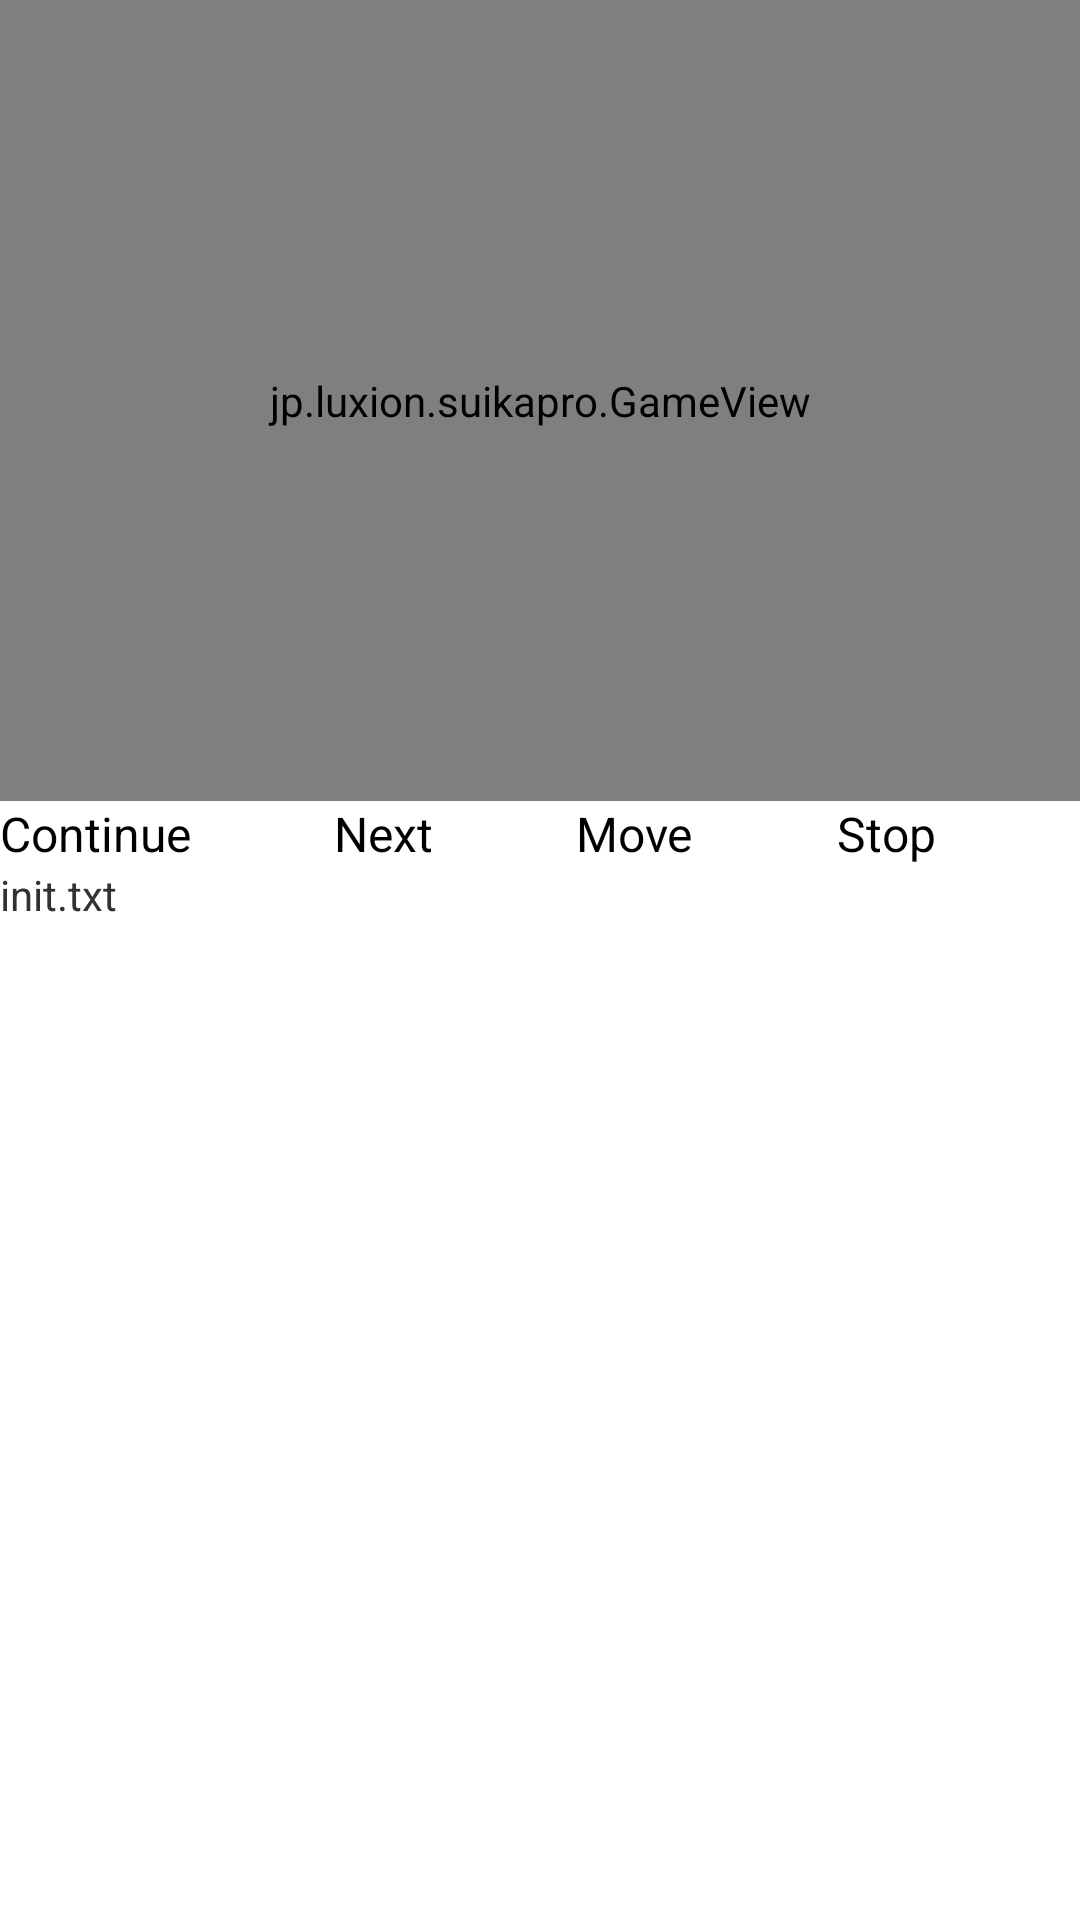

Write the Android layout XML for this screen, with the resource values it uses.
<!-- AndroidManifest.xml: activity theme Theme.AppCompat -->
<!-- res/layout/main.xml -->
<?xml version="1.0" encoding="utf-8"?>
<LinearLayout xmlns:android="http://schemas.android.com/apk/res/android"
    android:layout_width="match_parent"
    android:layout_height="match_parent">

    <LinearLayout
        android:layout_width="match_parent"
        android:layout_height="match_parent"
        android:orientation="vertical">

        <view
            android:id="@+id/gameView"
            class="jp.luxion.suikapro.GameView"
            android:layout_width="match_parent"
            android:layout_height="267dp" />

        <LinearLayout
            android:layout_width="match_parent"
            android:layout_height="wrap_content"
            android:orientation="horizontal">

            <Button
                android:id="@+id/buttonContinue"
                android:layout_width="wrap_content"
                android:layout_height="wrap_content"
                android:layout_weight="1"
                android:text="Continue" />

            <Button
                android:id="@+id/buttonNext"
                android:layout_width="wrap_content"
                android:layout_height="wrap_content"
                android:layout_weight="1"
                android:text="Next" />

            <Button
                android:id="@+id/buttonMove"
                android:layout_width="wrap_content"
                android:layout_height="wrap_content"
                android:layout_weight="1"
                android:text="Move" />

            <Button
                android:id="@+id/buttonStop"
                android:layout_width="wrap_content"
                android:layout_height="wrap_content"
                android:layout_weight="1"
                android:text="Stop" />
        </LinearLayout>

        <TextView
            android:id="@+id/textViewScriptFile"
            android:layout_width="match_parent"
            android:layout_height="wrap_content"
            android:text="init.txt" />

        <EditText
            android:id="@+id/editScript"
            android:layout_width="match_parent"
            android:layout_height="match_parent"
            android:ems="10"
            android:gravity="start|top"
            android:inputType="textMultiLine" />

    </LinearLayout>
</LinearLayout>
<!-- resources referenced by this layout -->
<resources>
  <style name="Theme.AppCompat" parent="android:Theme.Light" />
</resources>
